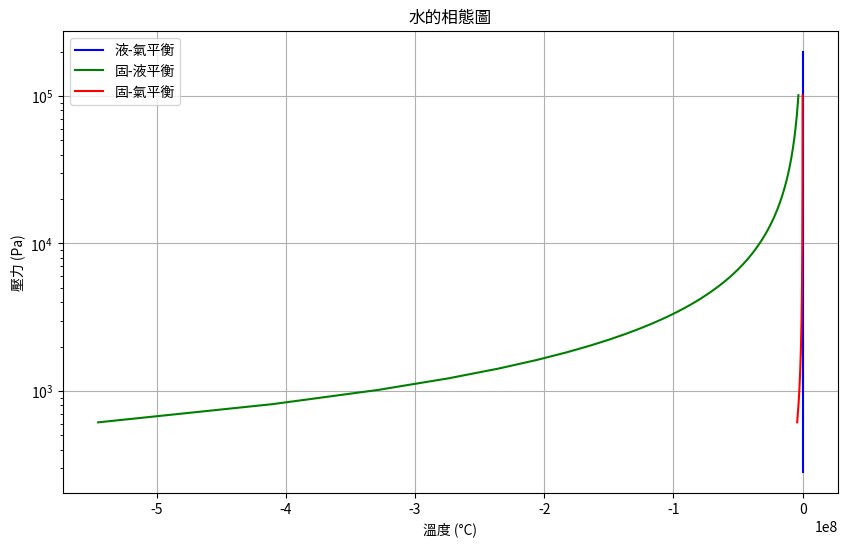

Source code (Python):
import matplotlib.pyplot as plt
import numpy as np

# 定義 Antoine 方程常數（對應水）
A = 8.07131
B = 1730.63
C = 233.426

# 定義溫度範圍
T = np.linspace(-10, 120, 500)  # 攝氏度

# 計算蒸氣壓
P_liquid_vapor = 10 ** (A - (B / (C + T)))  # mmHg
P_liquid_vapor = P_liquid_vapor * 133.322  # 轉換為 Pa

# 定義熔化潛熱和升華潛熱 (假設值)
delta_H_f = 333.55e3  # J/kg
delta_H_v = 2260e3  # J/kg
delta_H_s = delta_H_f + delta_H_v  # J/kg

# 定義體積變化（假設值）
delta_V_f = 1e-6  # m^3/kg
delta_V_v = 1e-3  # m^3/kg
delta_V_s = delta_V_f + delta_V_v  # m^3/kg

# 定義壓力範圍
P = np.linspace(611.657, 101325, 500)  # Pa

# 計算固-液平衡
T_fusion = 273.15 - (delta_H_f / (delta_V_f * P))  # K

# 計算固-氣平衡
T_sublimation = 273.15 - (delta_H_s / (delta_V_s * P))  # K

# 轉換為攝氏度
T_fusion_C = T_fusion - 273.15
T_sublimation_C = T_sublimation - 273.15

# 繪圖
plt.figure(figsize=(10, 6))
plt.plot(T, P_liquid_vapor, label='液-氣平衡', color='blue')
plt.plot(T_fusion_C, P, label='固-液平衡', color='green')
plt.plot(T_sublimation_C, P, label='固-氣平衡', color='red')

plt.yscale('log')
plt.xlabel('溫度 (°C)')
plt.ylabel('壓力 (Pa)')
plt.title('水的相態圖')
plt.legend()
plt.grid(True)
plt.show()
